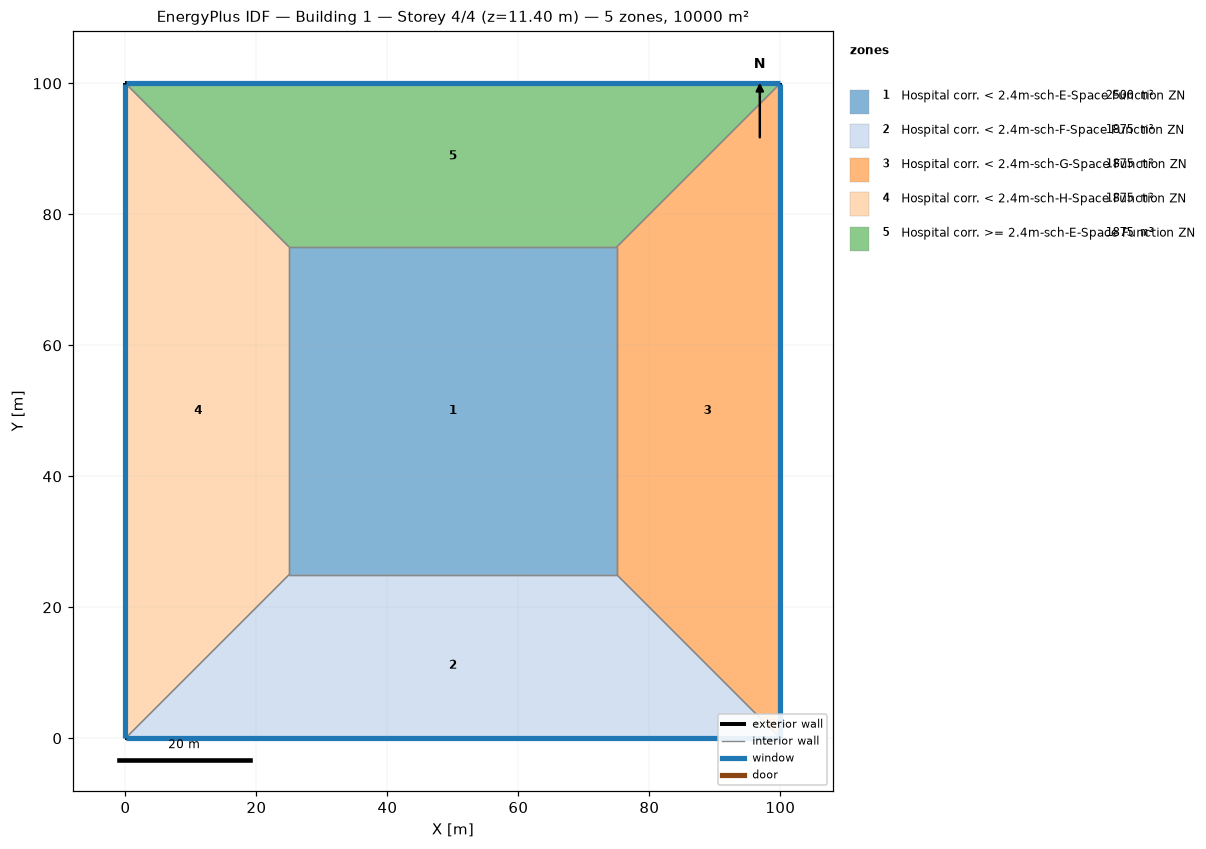
=== STOREY PLAN SPEC (per zone: floor XY polygon, exterior-wall plan segments, windows/doors) ===
zone 1: Hospital corr. < 2.4m-sch-E-Space Function ZN  (2500.0 m²)
  floor: (25.00, 25.00) (25.00, 75.00) (75.00, 75.00) (75.00, 25.00)
  interior walls: 4
zone 2: Hospital corr. < 2.4m-sch-F-Space Function ZN  (1875.0 m²)
  floor: (100.00, 0.00) (0.00, 0.00) (25.00, 25.00) (75.00, 25.00)
  exterior wall: (0.00, 0.00) – (100.00, 0.00)  [100.0 m]
    window: (0.03, 0.00) – (99.97, 0.00)  [95.0 m²]
  interior walls: 3
zone 3: Hospital corr. < 2.4m-sch-G-Space Function ZN  (1875.0 m²)
  floor: (100.00, 100.00) (100.00, 0.00) (75.00, 25.00) (75.00, 75.00)
  exterior wall: (100.00, 0.00) – (100.00, 100.00)  [100.0 m]
    window: (100.00, 0.03) – (100.00, 99.97)  [95.0 m²]
  interior walls: 3
zone 4: Hospital corr. < 2.4m-sch-H-Space Function ZN  (1875.0 m²)
  floor: (0.00, 0.00) (0.00, 100.00) (25.00, 75.00) (25.00, 25.00)
  exterior wall: (0.00, 100.00) – (0.00, 0.00)  [100.0 m]
    window: (0.00, 99.97) – (0.00, 0.03)  [95.0 m²]
  interior walls: 3
zone 5: Hospital corr. >= 2.4m-sch-E-Space Function ZN  (1875.0 m²)
  floor: (0.00, 100.00) (100.00, 100.00) (75.00, 75.00) (25.00, 75.00)
  exterior wall: (100.00, 100.00) – (0.00, 100.00)  [100.0 m]
    window: (99.97, 100.00) – (0.03, 100.00)  [95.0 m²]
  interior walls: 3

=== DERIVED (storey summary) ===
Building: Building 1
Storey: 4 of 4  (floor level z = 11.40 m)
Storey gross floor area: 10000.0 m²
Zones on this storey: 5
  - Hospital corr. < 2.4m-sch-E-Space Function ZN: floor 2500.0 m²
  - Hospital corr. < 2.4m-sch-F-Space Function ZN: floor 1875.0 m²; exterior wall 100.0 m (380.0 m²); 1 window(s) 95.0 m²; WWR 25.0%
  - Hospital corr. < 2.4m-sch-G-Space Function ZN: floor 1875.0 m²; exterior wall 100.0 m (380.0 m²); 1 window(s) 95.0 m²; WWR 25.0%
  - Hospital corr. < 2.4m-sch-H-Space Function ZN: floor 1875.0 m²; exterior wall 100.0 m (380.0 m²); 1 window(s) 95.0 m²; WWR 25.0%
  - Hospital corr. >= 2.4m-sch-E-Space Function ZN: floor 1875.0 m²; exterior wall 100.0 m (380.0 m²); 1 window(s) 95.0 m²; WWR 25.0%
Zone adjacency (shared interzone walls):
  - Hospital corr. < 2.4m-sch-E-Space Function ZN ↔ Hospital corr. < 2.4m-sch-F-Space Function ZN
  - Hospital corr. < 2.4m-sch-E-Space Function ZN ↔ Hospital corr. < 2.4m-sch-G-Space Function ZN
  - Hospital corr. < 2.4m-sch-E-Space Function ZN ↔ Hospital corr. < 2.4m-sch-H-Space Function ZN
  - Hospital corr. < 2.4m-sch-E-Space Function ZN ↔ Hospital corr. >= 2.4m-sch-E-Space Function ZN
  - Hospital corr. < 2.4m-sch-F-Space Function ZN ↔ Hospital corr. < 2.4m-sch-G-Space Function ZN
  - Hospital corr. < 2.4m-sch-F-Space Function ZN ↔ Hospital corr. < 2.4m-sch-H-Space Function ZN
  - Hospital corr. < 2.4m-sch-G-Space Function ZN ↔ Hospital corr. >= 2.4m-sch-E-Space Function ZN
  - Hospital corr. < 2.4m-sch-H-Space Function ZN ↔ Hospital corr. >= 2.4m-sch-E-Space Function ZN